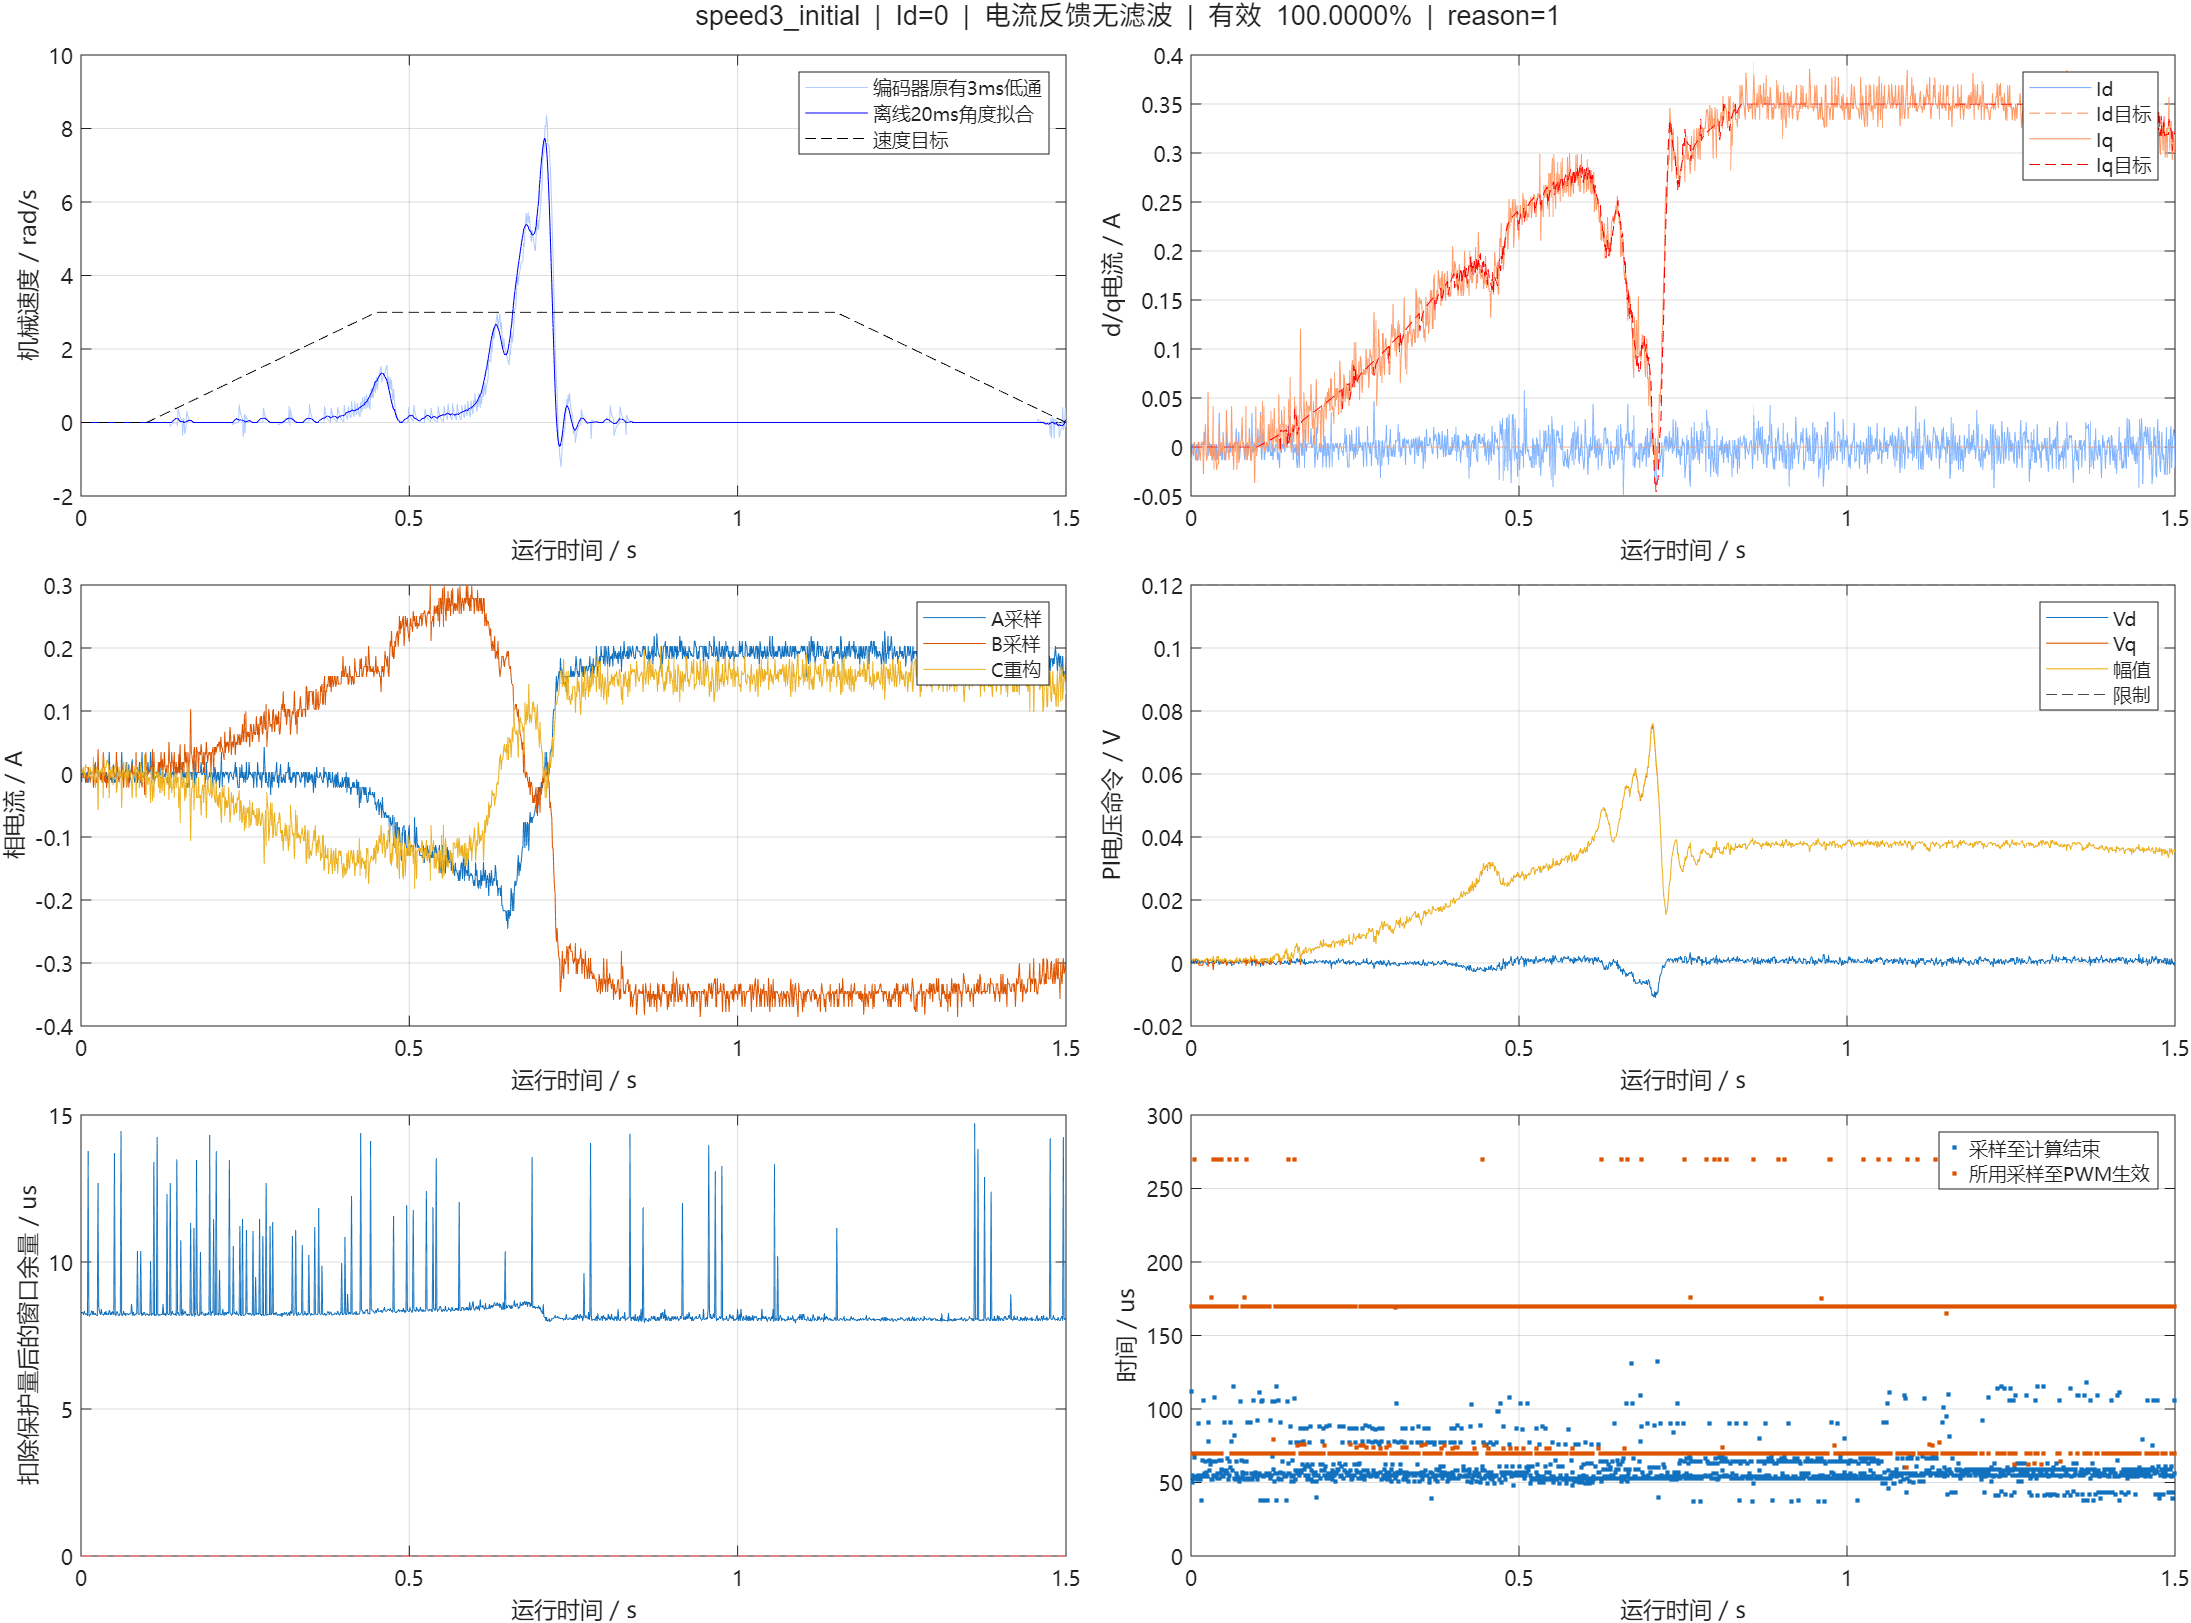

Source data for this figure (header and first rows):
us, cycle, seq, raw_a, raw_b, raw_bus, ca, cb, cc, a0, a1, b0, b1, flags, applied_seq, applied_sample_us, latch_us, theta, left, speed, id, iq, id_ref, iq_ref
2975309, 23079, 23080, 1897, 1893, 3283, 2000, 2000, 2000, 2820, 3489, 3489, 4163, 63, 6, 2975109, 2975279, 6.283, -4.352, -0.0000000, -0.01316, -0.004385, 0.0000000, 0.0000000
2976309, 23089, 23090, 1893, 1895, 3285, 2000, 2000, 2000, 2824, 3489, 3489, 4156, 63, 17, 2976209, 2976279, 6.283, -4.352, -0.0000000, 0.002839, -0.004384, 0.0000000, 0.0000000
2977309, 23099, 23100, 1893, 1895, 3278, 2000, 2000, 2000, 2821, 3488, 3488, 4157, 63, 26, 2977109, 2977279, 6.283, -4.352, -0.0000000, 0.002839, -0.004384, 0.0000000, 0.0000000
2978309, 23109, 23110, 1895, 1895, 3279, 2000, 2000, 2000, 2817, 3485, 3485, 4149, 63, 36, 2978109, 2978279, 6.283, -4.352, -0.0000000, -0.005161, -0.009004, 0.0000000, 0.0000000
2979309, 23119, 23120, 1892, 1893, 3279, 2000, 2000, 2000, 2826, 3493, 3493, 4166, 63, 45, 2979009, 2979279, 6.283, -4.352, -0.0000000, 0.002838, 0.004854, 0.0000000, 0.0000000
2980309, 23129, 23130, 1894, 1893, 3286, 2000, 2001, 1999, 2822, 3483, 3483, 4147, 63, 57, 2980209, 2980279, 6.283, -4.352, -0.0000000, -0.001162, 0.002544, 0.0000000, 0.0000000
2981309, 23139, 23140, 1898, 1894, 3283, 2000, 2000, 2000, 2817, 3486, 3486, 4150, 63, 67, 2981209, 2981279, 6.283, -4.352, -0.0000000, -0.01316, -0.009004, 0.0000000, 0.0000000
2982309, 23149, 23150, 1896, 1894, 3273, 2000, 2000, 2000, 2819, 3484, 3484, 4170, 63, 77, 2982209, 2982279, 6.283, -4.352, -0.0000000, -0.009161, -0.006694, 0.0000000, 0.0000000
2983309, 23159, 23160, 1893, 1898, 3275, 2000, 2000, 2000, 2818, 3488, 3488, 4170, 63, 87, 2983209, 2983279, 6.283, -4.352, -0.0000000, 0.00284, -0.01362, 0.0000000, 0.0000000
2984309, 23169, 23170, 1891, 1898, 3284, 2001, 2000, 1999, 2815, 3489, 3489, 4153, 63, 96, 2984109, 2984279, 6.283, -4.352, -0.0000000, 0.00284, -0.01362, 0.0000000, 0.0000000
2985315, 23179, 23180, 1898, 1890, 3274, 2000, 2000, 2000, 3262, 3924, 3924, 4609, 63, 106, 2985109, 2985279, 6.283, -4.352, -0.0000000, -0.01316, 0.004852, 0.0000000, 0.0000000
2986309, 23189, 23190, 1891, 1893, 3283, 2001, 1999, 1999, 2817, 3482, 3482, 4146, 63, 117, 2986209, 2986279, 6.283, -4.352, -0.0000000, 0.002838, 0.004854, 0.0000000, 0.0000000
2987309, 23199, 23200, 1893, 1895, 3272, 2000, 1999, 2001, 2813, 3490, 3490, 4155, 63, 126, 2987109, 2987279, 6.283, -4.352, -0.0000000, 0.002839, -0.004384, 0.0000000, 0.0000000
2988309, 23209, 23210, 1893, 1897, 3279, 2000, 2000, 2000, 2818, 3485, 3485, 4136, 63, 137, 2988209, 2988279, 6.283, -4.352, -0.0000000, 0.00284, -0.01362, 0.0000000, 0.0000000
2989309, 23219, 23220, 1893, 1895, 3273, 2000, 2000, 2000, 2817, 3484, 3484, 4153, 63, 147, 2989209, 2989279, 6.283, -4.352, -0.0000000, 0.002839, -0.004384, 0.0000000, 0.0000000
2990309, 23229, 23230, 1893, 1892, 3274, 2000, 2000, 2000, 2827, 3495, 3495, 4146, 63, 157, 2990209, 2990279, 6.283, -4.352, -0.0000000, 0.002838, 0.004854, 0.0000000, 0.0000000
2991309, 23239, 23240, 1892, 1892, 3279, 2000, 2000, 2000, 2827, 3498, 3498, 4175, 63, 167, 2991209, 2991279, 6.283, -4.352, -0.0000000, 0.002838, 0.004854, 0.0000000, 0.0000000
2992309, 23249, 23250, 1893, 1892, 3282, 2000, 2000, 2000, 2816, 3486, 3486, 4154, 63, 176, 2992109, 2992279, 6.283, -4.352, -0.0000000, 0.002838, 0.004854, 0.0000000, 0.0000000
2993309, 23259, 23260, 1895, 1900, 3277, 2000, 2000, 2000, 2826, 3490, 3490, 4168, 63, 187, 2993209, 2993279, 6.283, -4.352, -0.0000000, -0.005159, -0.02748, 0.0000000, 0.0000000
2994309, 23269, 23270, 1889, 1895, 3281, 2000, 2000, 2000, 2817, 3483, 3483, 4152, 63, 197, 2994209, 2994279, 6.283, -4.352, -0.0000000, 0.01484, 0.002545, 0.0000000, 0.0000000
2995309, 23279, 23280, 1893, 1891, 3277, 2001, 2000, 1999, 2819, 3483, 3483, 4148, 63, 207, 2995209, 2995279, 6.283, -4.352, -0.0000000, 0.002838, 0.004854, 0.0000000, 0.0000000
2996309, 23289, 23290, 1891, 1887, 3278, 2001, 2001, 1999, 2821, 3486, 3486, 4159, 63, 217, 2996209, 2996279, 6.283, -4.352, -0.0000000, 0.002836, 0.02333, 0.0000000, 0.0000000
2997309, 23299, 23300, 1891, 1895, 3276, 2000, 2001, 1999, 2816, 3488, 3488, 4156, 63, 226, 2997109, 2997279, 6.283, -4.352, -0.0000000, 0.002839, -0.004384, 0.0000000, 0.0000000
2998309, 23309, 23310, 1891, 1897, 3276, 2000, 2001, 1999, 2815, 3486, 3486, 4150, 63, 236, 2998109, 2998279, 6.283, -4.352, -0.0000000, 0.00284, -0.01362, 0.0000000, 0.0000000
2999309, 23319, 23320, 1891, 1896, 3277, 2000, 2000, 2000, 2814, 3489, 3489, 4158, 63, 246, 2999109, 2999279, 6.283, -4.352, -0.0000000, 0.002839, -0.009003, 0.0000000, 0.0000000
3000314, 23329, 23330, 1887, 1882, 3277, 2000, 2000, 2000, 3174, 3845, 3845, 4527, 63, 255, 3000109, 3000279, 6.283, -4.352, -0.0000000, 0.01883, 0.05566, 0.0000000, 0.0000000
3001309, 23339, 23340, 1896, 1892, 3277, 2000, 2001, 1999, 2840, 3502, 3502, 4184, 63, 266, 3001209, 3001279, 6.283, -4.352, -0.0000000, -0.009161, -0.002076, 0.0000000, 0.0000000
3002309, 23349, 23350, 1891, 1891, 3281, 2000, 2001, 1999, 2826, 3495, 3495, 4176, 63, 276, 3002209, 3002279, 6.283, -4.352, -0.0000000, 0.002838, 0.004854, 0.0000000, 0.0000000
3003309, 23359, 23360, 1895, 1893, 3277, 2000, 2000, 2000, 2820, 3490, 3490, 4158, 63, 285, 3003109, 3003279, 6.283, -4.352, -0.0000000, -0.005162, 0.0002340, 0.0000000, 0.0000000
3004309, 23369, 23370, 1893, 1896, 3283, 2000, 2001, 1999, 2816, 3479, 3479, 4143, 63, 295, 3004109, 3004279, 6.283, -4.352, -0.0000000, 0.002839, -0.009003, 0.0000000, 0.0000000
3005309, 23379, 23380, 1895, 1893, 3283, 2000, 2000, 2000, 2832, 3500, 3500, 4169, 63, 305, 3005109, 3005285, 6.283, -4.352, -0.0000000, -0.005162, 0.0002340, 0.0000000, 0.0000000
3006309, 23389, 23390, 1893, 1897, 3277, 2000, 2000, 2000, 2819, 3490, 3490, 4155, 63, 315, 3006109, 3006279, 6.283, -4.352, -0.0000000, 0.00284, -0.01362, 0.0000000, 0.0000000
3007309, 23399, 23400, 1897, 1891, 3277, 2000, 2000, 2000, 2818, 3483, 3483, 4134, 63, 326, 3007209, 3007279, 6.283, -4.352, -0.0000000, -0.01316, -0.004385, 0.0000000, 0.0000000
3008309, 23409, 23410, 1893, 1884, 3277, 2000, 2000, 2000, 2817, 3482, 3482, 4168, 63, 334, 3008009, 3008279, 6.283, -4.352, -0.0000000, 0.002835, 0.0418, 0.0000000, 0.0000000
3009309, 23419, 23420, 1897, 1897, 3284, 2000, 2000, 2000, 2815, 3497, 3497, 4165, 63, 345, 3009109, 3009279, 6.283, -4.352, -0.0000000, -0.01316, -0.02286, 0.0000000, 0.0000000
3010309, 23429, 23430, 1894, 1893, 3274, 2000, 2000, 2000, 2823, 3485, 3485, 4167, 63, 356, 3010209, 3010279, 6.283, -4.352, -0.0000000, -0.001162, 0.002544, 0.0000000, 0.0000000
3011309, 23439, 23440, 1893, 1898, 3277, 2000, 2000, 2000, 2818, 3483, 3483, 4147, 63, 365, 3011109, 3011279, 6.283, -4.352, -0.0000000, 0.00284, -0.01362, 0.0000000, 0.0000000
3012309, 23449, 23450, 1898, 1892, 3277, 2000, 2000, 2000, 2826, 3492, 3492, 4164, 63, 376, 3012209, 3012279, 6.283, -4.352, -0.0000000, -0.01316, -0.004385, 0.0000000, 0.0000000
3013309, 23459, 23460, 1891, 1899, 3277, 2000, 2000, 2000, 2816, 3499, 3499, 4167, 63, 385, 3013109, 3013279, 6.283, -4.352, -0.0000000, 0.00284, -0.02286, 0.0000000, 0.0000000
3014309, 23469, 23470, 1897, 1896, 3276, 2000, 2000, 2000, 2818, 3488, 3488, 4170, 63, 396, 3014209, 3014279, 6.283, -4.352, -0.0000000, -0.01316, -0.01824, 0.0000000, 0.0000000
3015309, 23479, 23480, 1895, 1897, 3274, 2000, 2000, 2000, 2820, 3483, 3483, 4148, 63, 404, 3015009, 3015279, 6.283, -4.352, -0.0000000, -0.00516, -0.01824, 0.0000000, 0.0000000
3016309, 23489, 23490, 1894, 1898, 3279, 2000, 2000, 2000, 2817, 3485, 3485, 4150, 63, 416, 3016209, 3016279, 6.283, -4.352, -0.0000000, -0.00116, -0.01593, 0.0000000, 0.0000000
3017309, 23499, 23500, 1885, 1892, 3271, 2000, 2000, 2000, 2828, 3495, 3495, 4163, 63, 426, 3017209, 3017279, 6.283, -4.352, -0.0000000, 0.03484, 0.02333, 0.0000000, 0.0000000
3018309, 23509, 23510, 1893, 1896, 3276, 2000, 2000, 2000, 2826, 3497, 3497, 4170, 63, 436, 3018209, 3018279, 6.283, -4.352, -0.0000000, 0.002839, -0.009003, 0.0000000, 0.0000000
3019309, 23519, 23520, 1896, 1893, 3281, 2000, 2000, 2000, 2816, 3488, 3488, 4157, 63, 445, 3019109, 3019279, 6.283, -4.352, -0.0000000, -0.009161, -0.002076, 0.0000000, 0.0000000
3020309, 23529, 23530, 1893, 1893, 3282, 2000, 2001, 1999, 2822, 3485, 3485, 4149, 63, 456, 3020209, 3020279, 6.283, -4.352, -0.0000000, 0.002838, 0.004854, 0.0000000, 0.0000000
3021309, 23539, 23540, 1897, 1893, 3277, 2000, 2000, 2000, 2817, 3484, 3484, 4170, 63, 464, 3021009, 3021279, 6.283, -4.352, -0.0000000, -0.01316, -0.004385, 0.0000000, 0.0000000
3022309, 23549, 23550, 1897, 1892, 3277, 2000, 2000, 2000, 2825, 3490, 3490, 4164, 63, 475, 3022109, 3022279, 6.283, -4.352, -0.0000000, -0.01316, -0.004385, 0.0000000, 0.0000000
3023309, 23559, 23560, 1889, 1893, 3277, 2000, 2000, 2000, 2824, 3501, 3501, 4169, 63, 485, 3023109, 3023279, 6.283, -4.352, -0.0000000, 0.01484, 0.01178, 0.0000000, 0.0000000
3024309, 23569, 23570, 1891, 1893, 3279, 2000, 2000, 2000, 2817, 3480, 3480, 4144, 63, 495, 3024109, 3024279, 6.283, -4.352, -0.0000000, 0.002838, 0.004854, 0.0000000, 0.0000000
3025316, 23579, 23580, 1898, 1892, 3273, 2000, 2000, 2000, 3399, 4064, 4064, 4745, 63, 505, 3025109, 3025279, 6.283, -4.352, -0.0000000, -0.01316, -0.004385, 0.0000000, 0.0000000
3026309, 23589, 23590, 1896, 1895, 3279, 2000, 2000, 2000, 2816, 3483, 3483, 4152, 63, 515, 3026109, 3026279, 6.283, -4.352, -0.0000000, -0.009161, -0.01131, 0.0000000, 0.0000000
3027309, 23599, 23600, 1898, 1895, 3281, 2000, 2000, 2000, 2815, 3483, 3483, 4147, 63, 525, 3027109, 3027279, 6.283, -4.352, -0.0000000, -0.01316, -0.01362, 0.0000000, 0.0000000
3028309, 23609, 23610, 1895, 1885, 3277, 2000, 2000, 2000, 2819, 3490, 3490, 4158, 63, 535, 3028109, 3028279, 6.283, -4.352, -0.0000000, -0.005165, 0.03718, 0.0000000, 0.0000000
3029309, 23619, 23620, 1887, 1893, 3275, 2000, 2000, 2000, 2825, 3493, 3493, 4159, 63, 545, 3029109, 3029279, 6.283, -4.352, -0.0000000, 0.01884, 0.01409, 0.0000000, 0.0000000
3030309, 23629, 23630, 1895, 1893, 3282, 2000, 2000, 2000, 2822, 3484, 3484, 4157, 63, 555, 3030109, 3030279, 6.283, -4.352, -0.0000000, -0.005162, 0.0002340, 0.0000000, 0.0000000
3031309, 23639, 23640, 1893, 1895, 3277, 2000, 2000, 2000, 2815, 3491, 3491, 4155, 63, 565, 3031109, 3031279, 6.283, -4.352, -0.0000000, 0.002839, -0.004384, 0.0000000, 0.0000000
3032309, 23649, 23650, 1892, 1897, 3279, 2000, 2000, 2000, 2816, 3483, 3483, 4130, 63, 574, 3032009, 3032279, 6.283, -4.352, -0.0000000, 0.00284, -0.01362, 0.0000000, 0.0000000
3033309, 23659, 23660, 1892, 1893, 3277, 2001, 2001, 1999, 2816, 3490, 3490, 4159, 63, 585, 3033109, 3033279, 6.283, -4.352, -0.0000000, 0.002838, 0.004854, 0.0000000, 0.0000000
3034309, 23669, 23670, 1895, 1891, 3279, 1999, 2001, 2000, 2823, 3462, 3462, 4130, 63, 595, 3034109, 3034279, 6.283, -4.352, -0.0000000, -0.005162, 0.0002340, 0.0000000, 0.0000000
... 1,440 more rows
